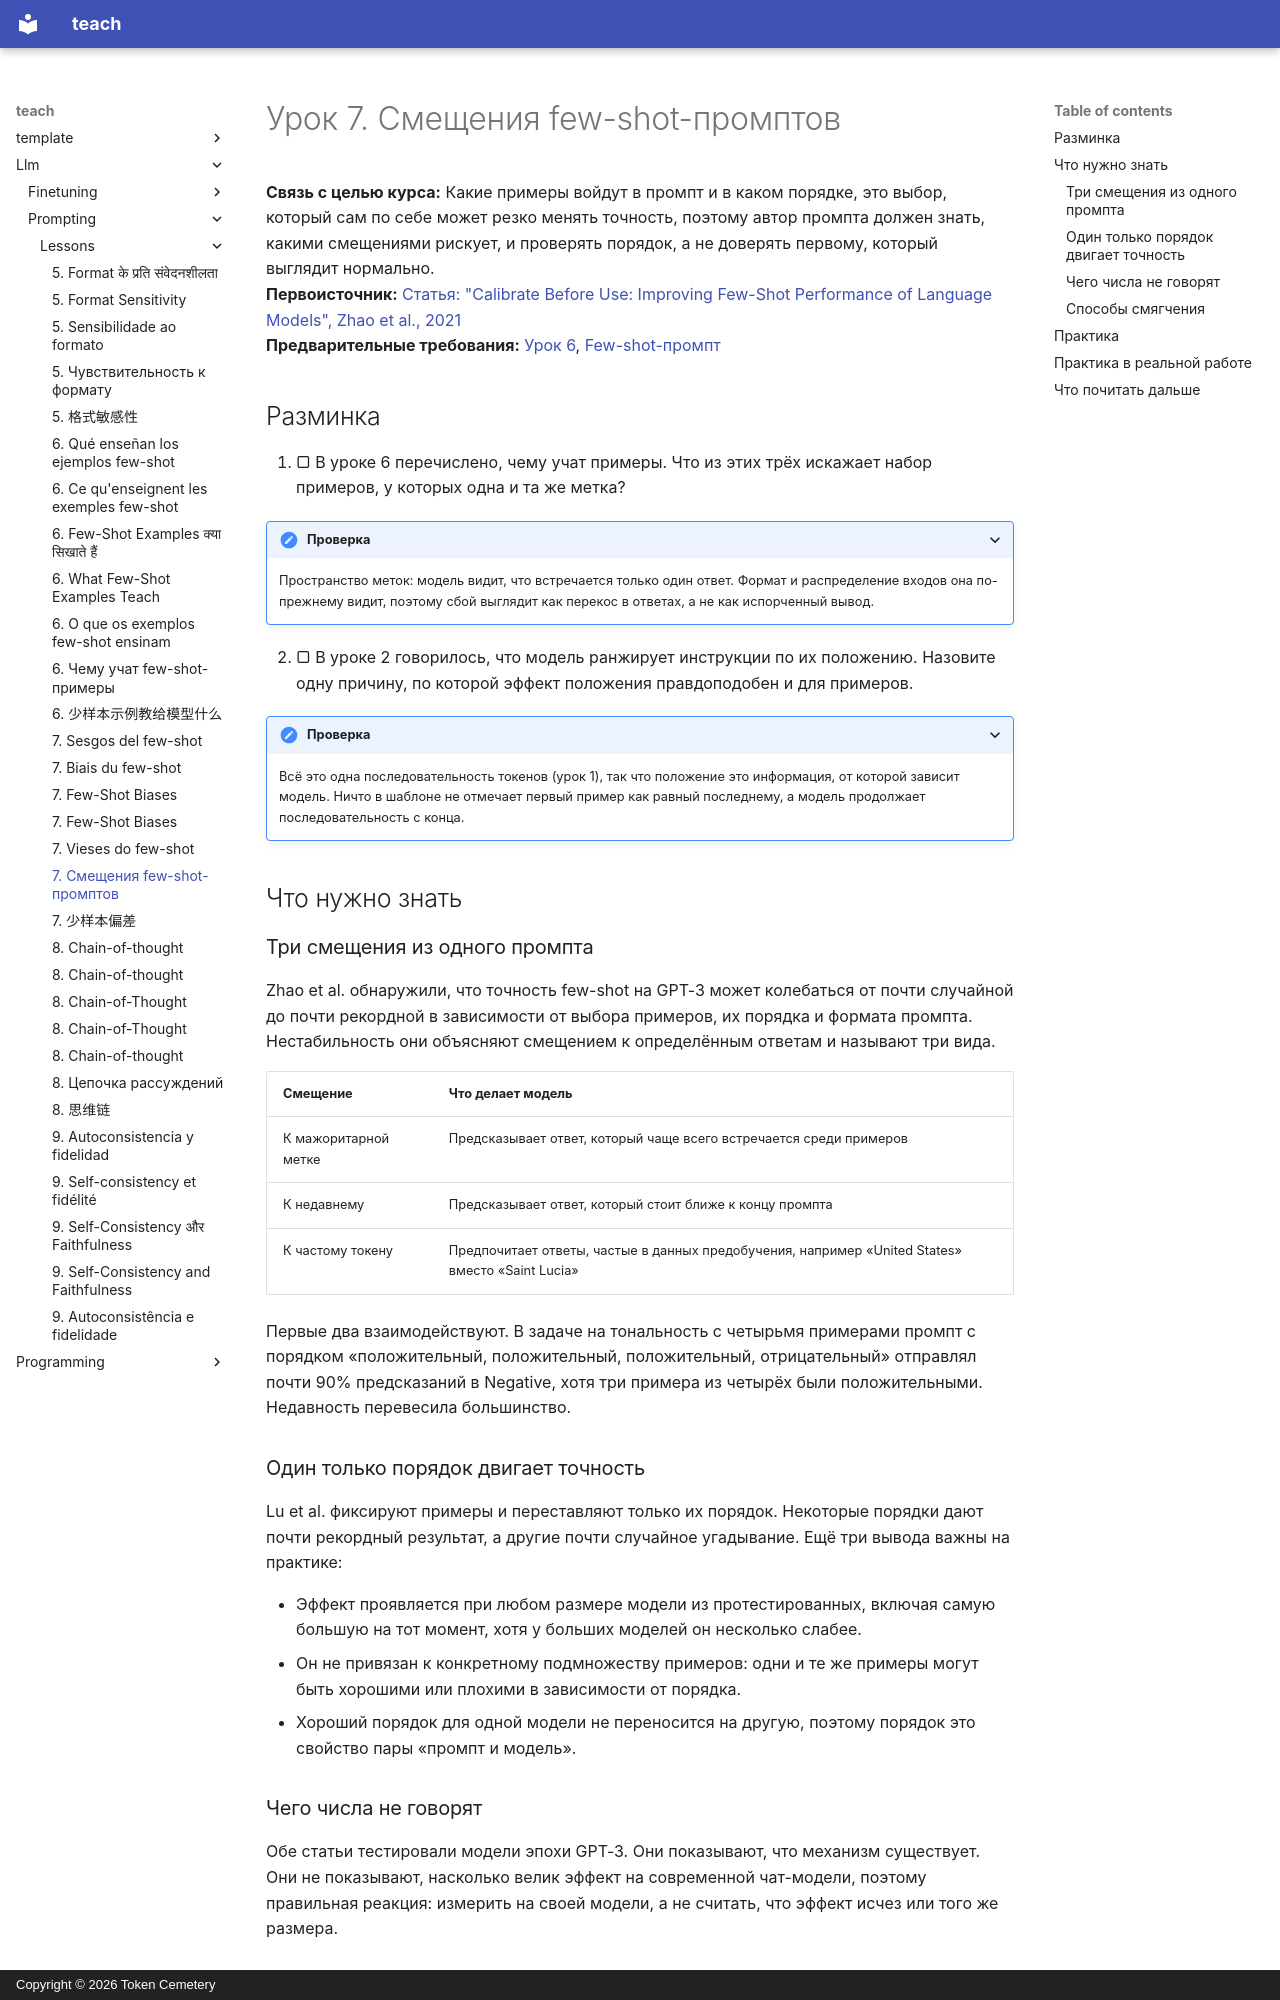

repository: TokenCemetery/teach · page: llm/prompting/lessons/0007-few-shot-biases.ru/index.html · generator: mkdocs · copyright: Copyright © 2026 Token Cemetery

---
title: "7. Смещения few-shot-промптов"
description: Смещения к мажоритарной метке, к недавнему и от порядка в few-shot-промптах, и как выбирать и упорядочивать примеры, чтобы им противостоять
type: lesson
---

# Урок 7. Смещения few-shot-промптов

**Связь с целью курса:** Какие примеры войдут в промпт и в каком порядке, это выбор, который сам по себе может резко менять точность, поэтому автор промпта должен знать, какими смещениями рискует, и проверять порядок, а не доверять первому, который выглядит нормально.
**Первоисточник:** [Статья: "Calibrate Before Use: Improving Few-Shot Performance of Language Models", Zhao et al., 2021](https://arxiv.org/abs/2102.09690)
**Предварительные требования:** [Урок 6](0006-what-examples-teach.md), [Few-shot-промпт](../GLOSSARY.md)

## Разминка

1. ▢ В уроке 6 перечислено, чему учат примеры. Что из этих трёх искажает набор примеров, у которых одна и та же метка?

<details markdown="1"><summary>Проверка</summary>

Пространство меток: модель видит, что встречается только один ответ. Формат и распределение входов она по-прежнему видит, поэтому сбой выглядит как перекос в ответах, а не как испорченный вывод.

</details>

2. ▢ В уроке 2 говорилось, что модель ранжирует инструкции по их положению. Назовите одну причину, по которой эффект положения правдоподобен и для примеров.

<details markdown="1"><summary>Проверка</summary>

Всё это одна последовательность токенов (урок 1), так что положение это информация, от которой зависит модель. Ничто в шаблоне не отмечает первый пример как равный последнему, а модель продолжает последовательность с конца.

</details>

## Что нужно знать

### Три смещения из одного промпта

Zhao et al. обнаружили, что точность few-shot на GPT-3 может колебаться от почти случайной до почти рекордной в зависимости от выбора примеров, их порядка и формата промпта. Нестабильность они объясняют смещением к определённым ответам и называют три вида.

| Смещение | Что делает модель |
|---|---|
| К мажоритарной метке | Предсказывает ответ, который чаще всего встречается среди примеров |
| К недавнему | Предсказывает ответ, который стоит ближе к концу промпта |
| К частому токену | Предпочитает ответы, частые в данных предобучения, например «United States» вместо «Saint Lucia» |

Первые два взаимодействуют. В задаче на тональность с четырьмя примерами промпт с порядком «положительный, положительный, положительный, отрицательный» отправлял почти 90% предсказаний в Negative, хотя три примера из четырёх были положительными. Недавность перевесила большинство.

### Один только порядок двигает точность

Lu et al. фиксируют примеры и переставляют только их порядок. Некоторые порядки дают почти рекордный результат, а другие почти случайное угадывание. Ещё три вывода важны на практике:

- Эффект проявляется при любом размере модели из протестированных, включая самую большую на тот момент, хотя у больших моделей он несколько слабее.
- Он не привязан к конкретному подмножеству примеров: одни и те же примеры могут быть хорошими или плохими в зависимости от порядка.
- Хороший порядок для одной модели не переносится на другую, поэтому порядок это свойство пары «промпт и модель».

### Чего числа не говорят

Обе статьи тестировали модели эпохи GPT-3. Они показывают, что механизм существует. Они не показывают, насколько велик эффект на современной чат-модели, поэтому правильная реакция: измерить на своей модели, а не считать, что эффект исчез или того же размера.
